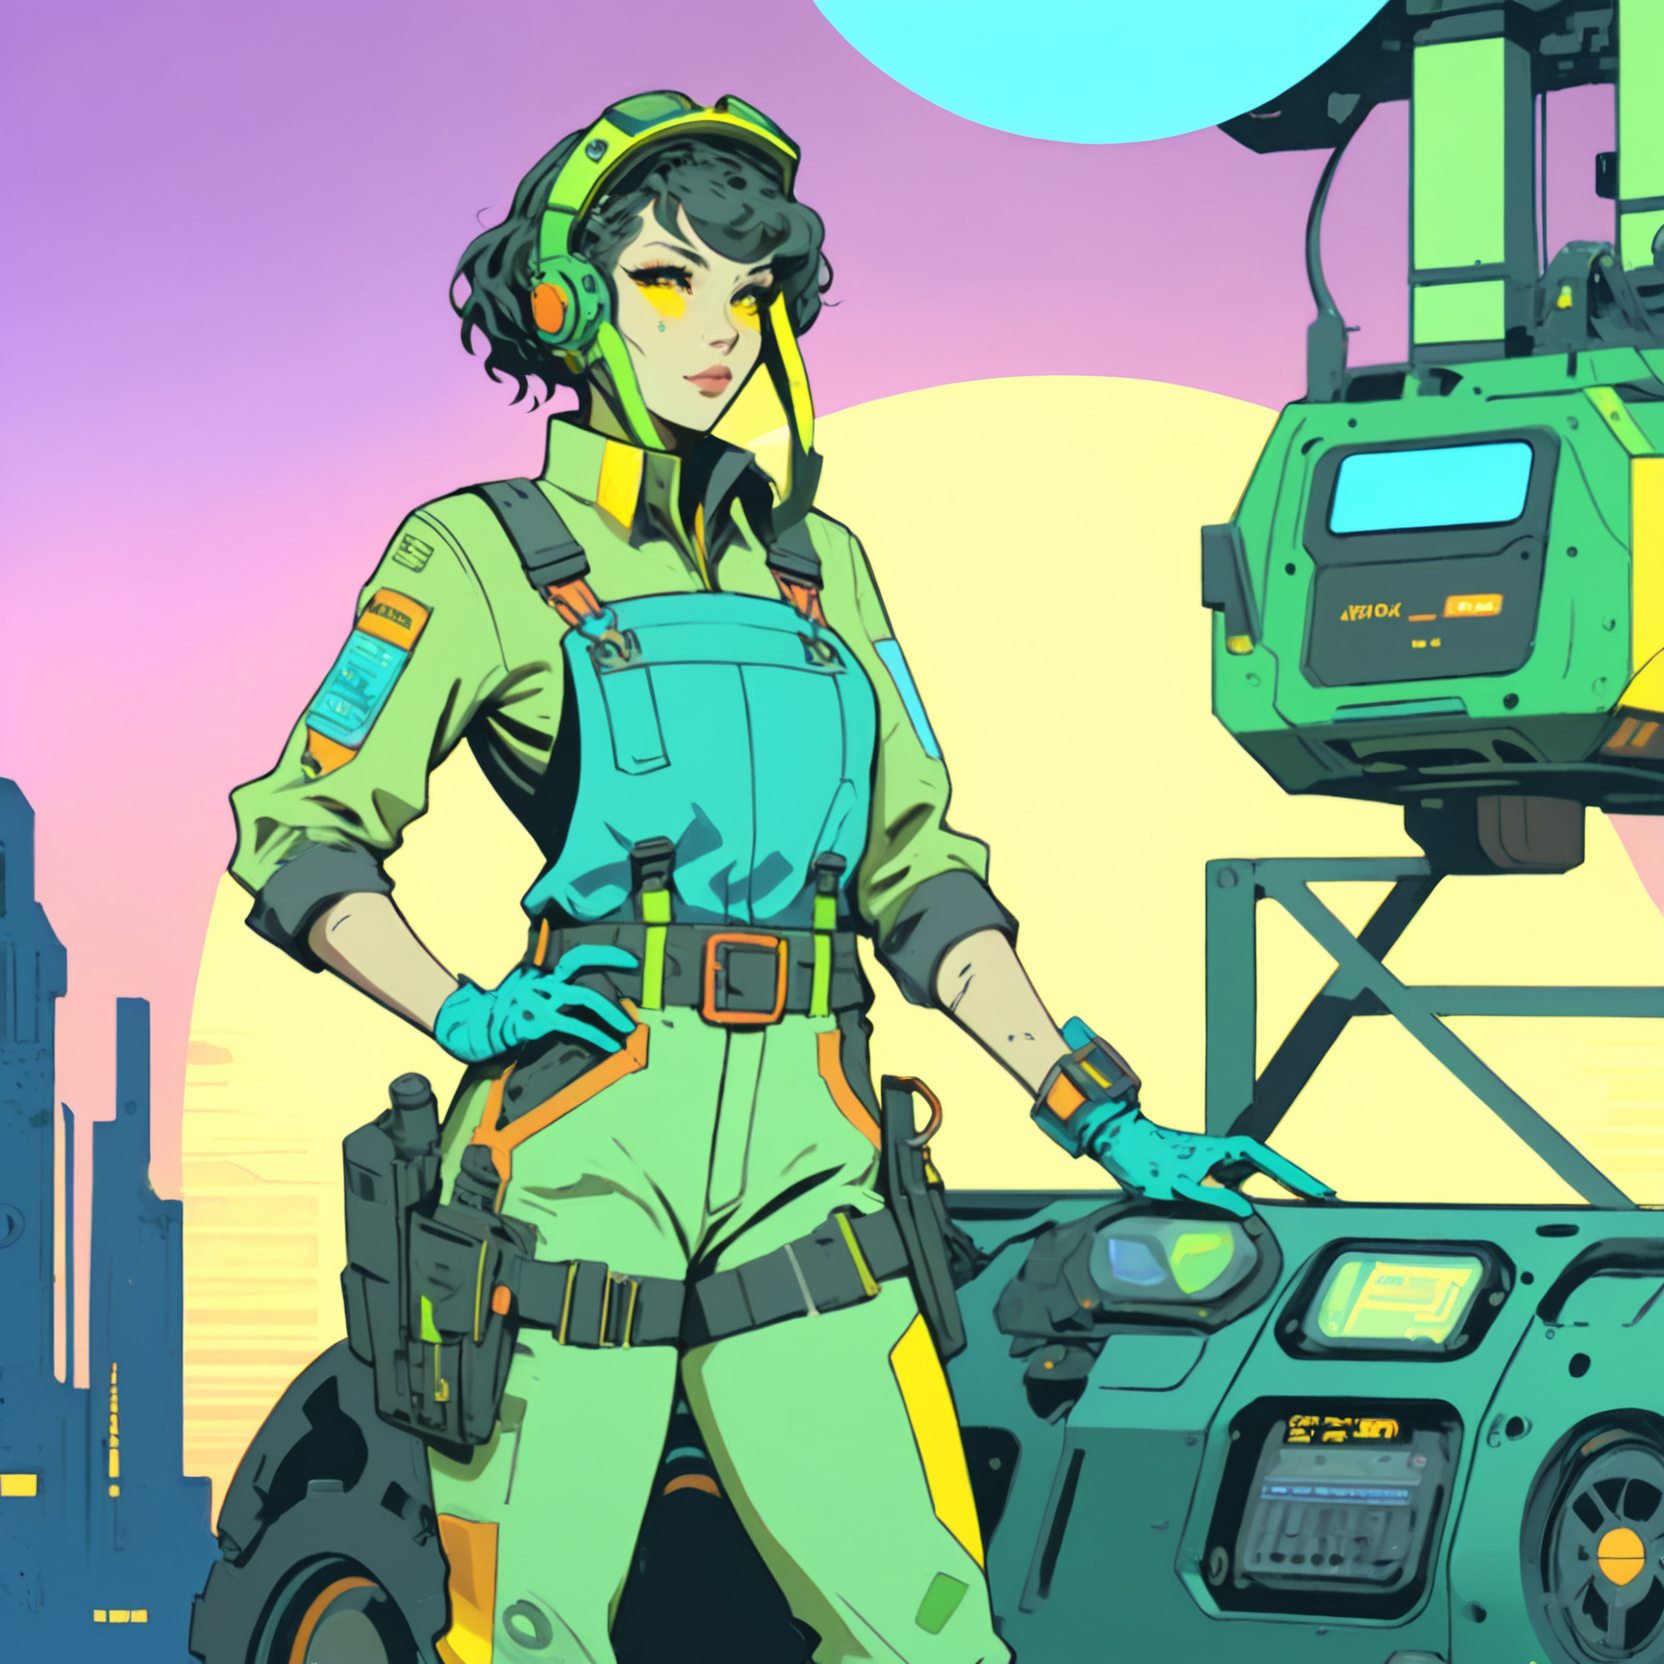
Generation parameters embedded in this image by AUTOMATIC1111 Stable Diffusion web UI or a fork of it (Forge, ...) (PNG 'parameters' text chunk):
A vibrant cyberpunk illustration, comic-book/anime hybrid, bold colors, defined line art, high-contrast neon lighting.
A ((female)) Mothership RPG Teamster character, 29 years old.

The character is skilled in Industrial Equipment, Heavy Machinery, and Piloting.
These skills are represented visually through specific details:
- Industrial Equipment → oil-stained gloves
- Heavy Machinery → loader exo-frame parts
- Piloting → flight harness and console wristband

(Holding Patchwork Toolbelt:1.8), (Distinctive Feature: grease-stained overalls:1.6).
These must be clearly visible and easily identifiable.

The background is futuristic laboratory filled with strange equipment, detailed yet subtle, adding depth without distracting from the character,

Bust shot, centered composition, clean silhouette, no extra text or logos, ZIP2D,  CXL-Mech
Negative prompt: Compression artifacts, bad art, worst quality, low quality, plastic, fake, bad limbs, conjoined, featureless, bad features, incorrect objects, watermark, ((signature):1.25), logo, zip2d_neg
Steps: 40, Sampler: DPM++ 2M, Schedule type: Karras, CFG scale: 7, Seed: 3363076199, Size: 832x832, Model hash: 6330883d2c, Model: artium_v20, Denoising strength: 0.3, RNG: CPU, ControlNet 0: "Module: CLIP-ViT-H (IPAdapter), Model: ip-adapter-plus_sdxl_vit-h [bc449f62], Weight: 0.35, Resize Mode: ResizeMode.INNER_FIT, Processor Res: 0.5, Threshold A: 0.5, Threshold B: 0.5, Guidance Start: 0.3, Guidance End: 0.7, Pixel Perfect: False, Control Mode: ControlMode.BALANCED, Hr Option: HiResFixOption.BOTH", ControlNet 1: "Module: CLIP-ViT-H (IPAdapter), Model: ip-adapter-plus-face_sdxl_vit-h [368cf551], Weight: 1, Resize Mode: ResizeMode.INNER_FIT, Processor Res: 0.5, Threshold A: 0.5, Threshold B: 0.5, Guidance Start: 0.1, Guidance End: 0.9, Pixel Perfect: False, Control Mode: ControlMode.BALANCED, Hr Option: HiResFixOption.BOTH", Hires CFG Scale: 7, Hires upscale: 2, Hires steps: 15, Hires upscaler: ESRGAN_4x, TI hashes: "ZIP2D: 353cf9be0675, CXL-Mech: 000b204acc87, ZIP2D: 353cf9be0675, CXL-Mech: 000b204acc87, CXL-Mech: 000b204acc87, CXL-Mech: 000b204acc87, CXL-Mech: 000b204acc87, CXL-Mech: 000b204acc87, CXL-Mech: 000b204acc87, CXL-Mech: 000b204acc87, CXL-Mech: 000b204acc87, CXL-Mech: 000b204acc87, CXL-Mech: 000b204acc87, CXL-Mech: 000b204acc87, CXL-Mech: 000b204acc87, CXL-Mech: 000b204acc87, CXL-Mech: 000b204acc87, CXL-Mech: 000b204acc87, zip2d_neg: a764ec702efd, zip2d_neg: a764ec702efd, CXL-Mech: 000b204acc87, CXL-Mech: 000b204acc87, zip2d_neg: a764ec702efd, zip2d_neg: a764ec702efd", Pad conds: True, Version: f1.0.0v2-v1.10.1RC-latest-2454-g9086b215